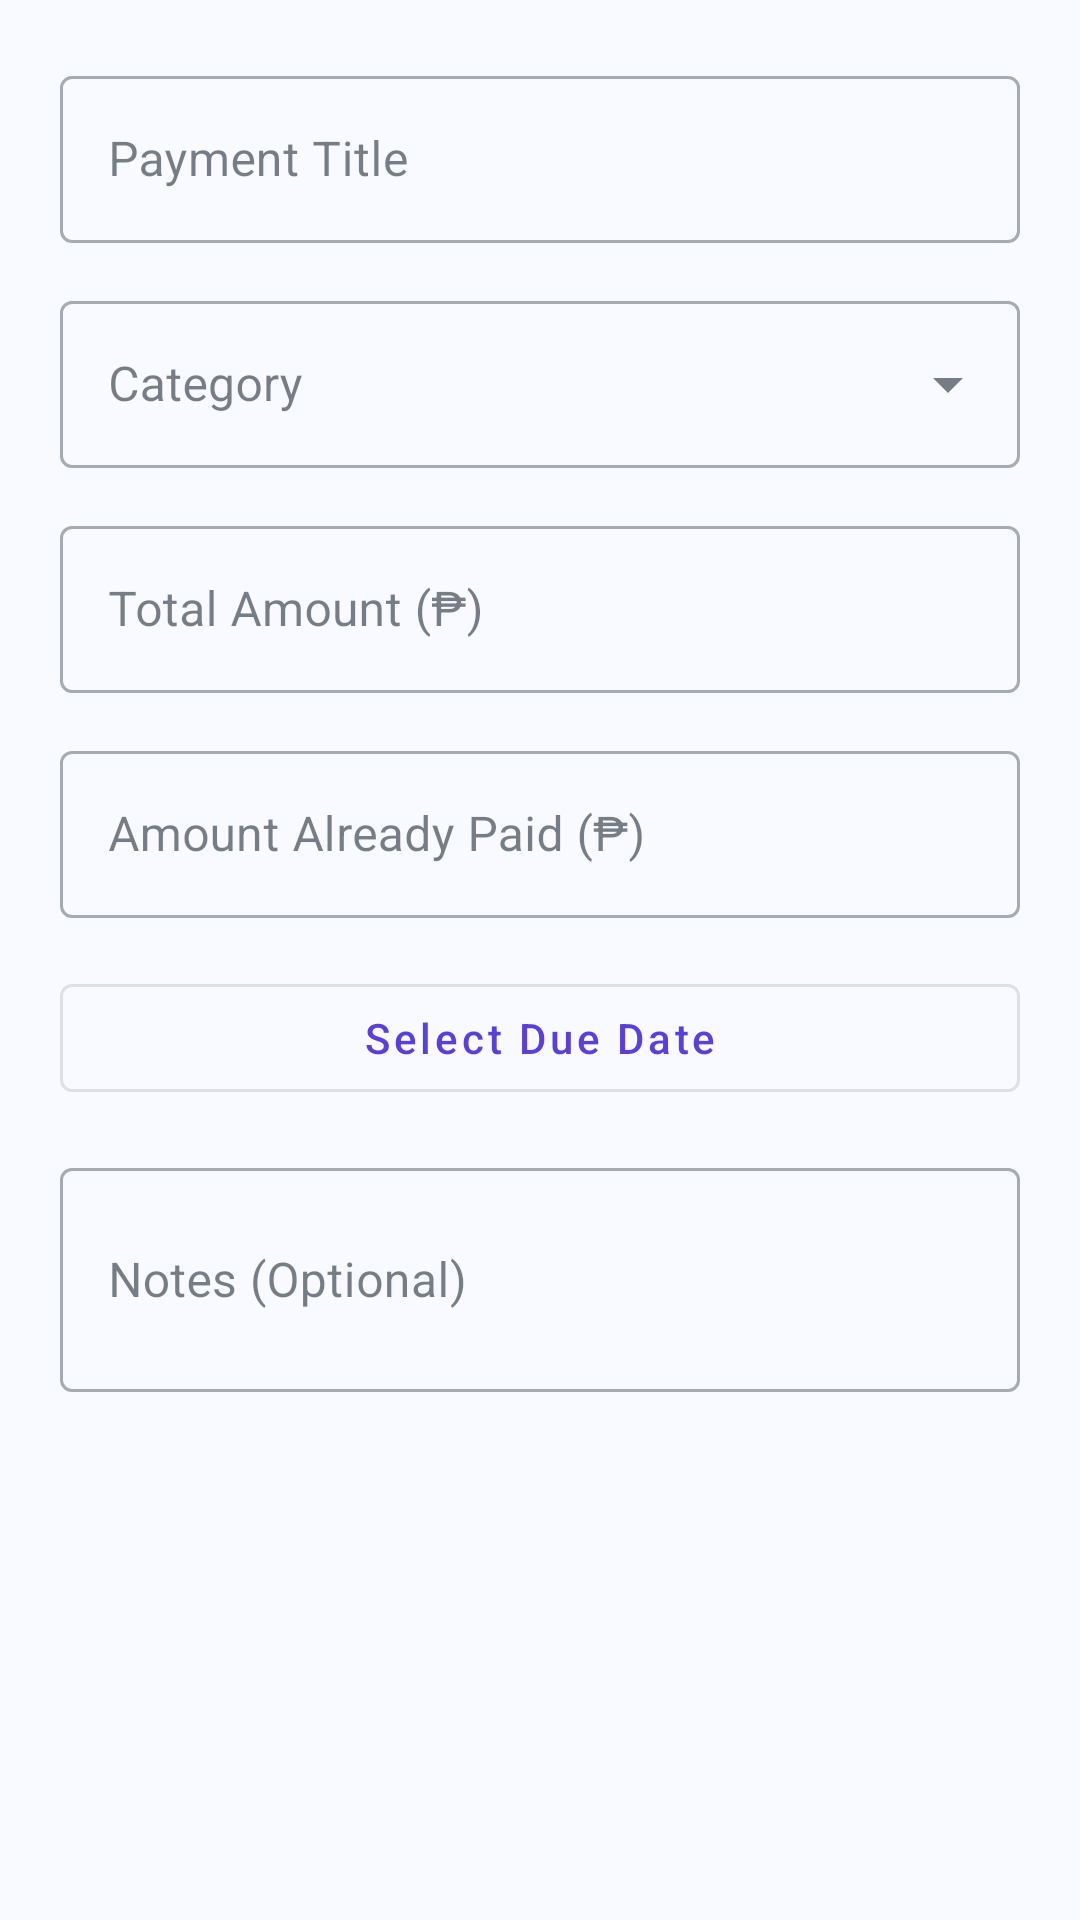

Android layout source for this screen:
<!-- AndroidManifest.xml: application theme Theme.Gastoskwela -->
<!-- res/layout/dialog_payment.xml -->
<?xml version="1.0" encoding="utf-8"?>
<ScrollView xmlns:android="http://schemas.android.com/apk/res/android"
    xmlns:app="http://schemas.android.com/apk/res-auto"
    android:layout_width="match_parent"
    android:layout_height="wrap_content"
    android:fillViewport="true">

    <LinearLayout
        android:layout_width="match_parent"
        android:layout_height="wrap_content"
        android:orientation="vertical"
        android:padding="20dp">

        <com.google.android.material.textfield.TextInputLayout
            android:id="@+id/layoutPaymentTitle"
            style="@style/Widget.MaterialComponents.TextInputLayout.OutlinedBox"
            android:layout_width="match_parent"
            android:layout_height="wrap_content"
            android:hint="Payment Title">

            <com.google.android.material.textfield.TextInputEditText
                android:id="@+id/etPaymentTitle"
                android:layout_width="match_parent"
                android:layout_height="wrap_content"
                android:inputType="textCapSentences"
                android:singleLine="true" />
        </com.google.android.material.textfield.TextInputLayout>

        <com.google.android.material.textfield.TextInputLayout
            android:id="@+id/layoutPaymentCategory"
            style="@style/Widget.MaterialComponents.TextInputLayout.OutlinedBox.ExposedDropdownMenu"
            android:layout_width="match_parent"
            android:layout_height="wrap_content"
            android:layout_marginTop="14dp"
            android:hint="Category">

            <AutoCompleteTextView
                android:id="@+id/etPaymentCategory"
                android:layout_width="match_parent"
                android:layout_height="wrap_content"
                android:inputType="none" />
        </com.google.android.material.textfield.TextInputLayout>

        <com.google.android.material.textfield.TextInputLayout
            android:id="@+id/layoutPaymentAmount"
            style="@style/Widget.MaterialComponents.TextInputLayout.OutlinedBox"
            android:layout_width="match_parent"
            android:layout_height="wrap_content"
            android:layout_marginTop="14dp"
            android:hint="Total Amount (₱)">

            <com.google.android.material.textfield.TextInputEditText
                android:id="@+id/etPaymentAmount"
                android:layout_width="match_parent"
                android:layout_height="wrap_content"
                android:inputType="numberDecimal"
                android:singleLine="true" />
        </com.google.android.material.textfield.TextInputLayout>

        <com.google.android.material.textfield.TextInputLayout
            android:id="@+id/layoutPaymentPaid"
            style="@style/Widget.MaterialComponents.TextInputLayout.OutlinedBox"
            android:layout_width="match_parent"
            android:layout_height="wrap_content"
            android:layout_marginTop="14dp"
            android:hint="Amount Already Paid (₱)">

            <com.google.android.material.textfield.TextInputEditText
                android:id="@+id/etPaymentPaid"
                android:layout_width="match_parent"
                android:layout_height="wrap_content"
                android:inputType="numberDecimal"
                android:singleLine="true" />
        </com.google.android.material.textfield.TextInputLayout>

        <com.google.android.material.button.MaterialButton
            android:id="@+id/btnPaymentDueDate"
            style="@style/Widget.MaterialComponents.Button.OutlinedButton"
            android:layout_width="match_parent"
            android:layout_height="wrap_content"
            android:layout_marginTop="16dp"
            android:text="Select Due Date"
            android:textAllCaps="false" />

        <com.google.android.material.textfield.TextInputLayout
            style="@style/Widget.MaterialComponents.TextInputLayout.OutlinedBox"
            android:layout_width="match_parent"
            android:layout_height="wrap_content"
            android:layout_marginTop="14dp"
            android:hint="Notes (Optional)">

            <com.google.android.material.textfield.TextInputEditText
                android:id="@+id/etPaymentNotes"
                android:layout_width="match_parent"
                android:layout_height="wrap_content"
                android:inputType="textMultiLine"
                android:minLines="2" />
        </com.google.android.material.textfield.TextInputLayout>

    </LinearLayout>
</ScrollView>
<!-- resources referenced by this layout -->
<resources>
  <style name="Theme.Gastoskwela" parent="Theme.MaterialComponents.Light.NoActionBar">
  
          <item name="colorPrimary">@color/purple_primary</item>
          <item name="colorPrimaryVariant">@color/purple_light</item>
          <item name="colorSecondary">@color/purple_light</item>
  
          <item name="android:colorAccent">@color/purple_primary</item>
          <item name="colorOnSurface">@color/text_primary</item>
          <item name="android:textColorPrimary">@color/text_primary</item>
          <item name="android:textColorSecondary">@color/text_secondary</item>
          <item name="android:windowLightStatusBar">false</item>
  
          <item name="android:statusBarColor">@color/purple_primary</item>
          <item name="android:navigationBarColor">@color/white</item>
          <item name="android:windowLightNavigationBar">true</item>
  
          <item name="android:windowBackground">@color/background</item>
  
          <item name="materialButtonStyle">
              @style/Widget.MaterialComponents.Button
          </item>
  
      </style>
  <color name="purple_primary">#5B3FD9</color>
  <color name="purple_light">#7C5CFF</color>
  <color name="text_primary">#1F2937</color>
  <color name="text_secondary">#6B7280</color>
  <color name="white">#FFFFFF</color>
  <color name="background">#F8FAFF</color>
</resources>
